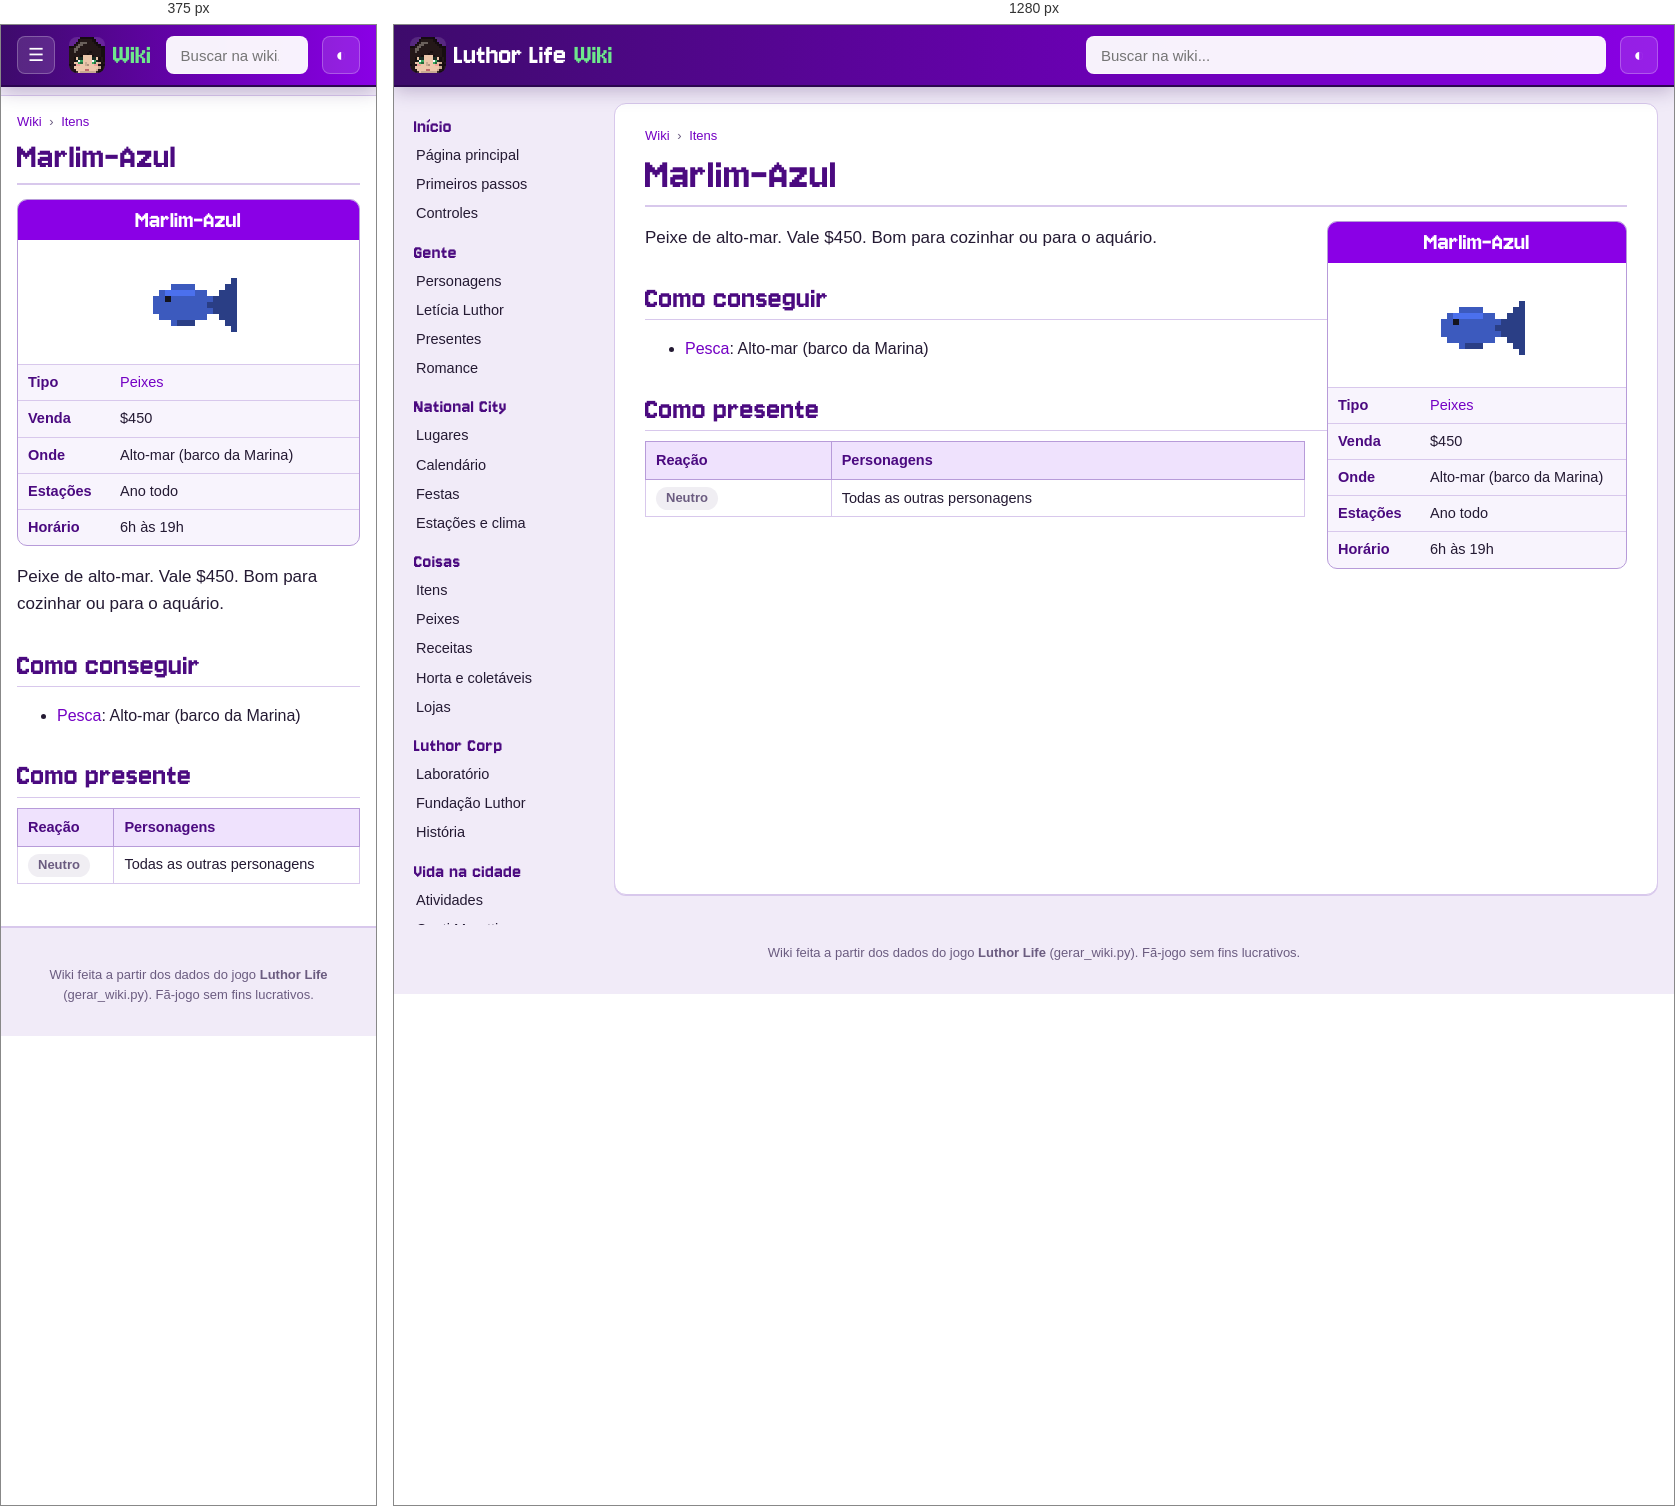
Rendered at 375 px and 1280 px, left to right.

<!-- file: item-marlim.html -->
<!doctype html>
<html lang="pt-BR">
<head>
<meta charset="utf-8">
<meta name="viewport" content="width=device-width, initial-scale=1">
<title>Marlim-Azul · Wiki Luthor Life</title>
<meta name="description" content="Peixe de alto-mar. Vale $450. Bom para cozinhar ou para o aquário.">
<link rel="icon" href="../img/logo.png">
<link rel="preconnect" href="https://fonts.googleapis.com">
<link href="https://fonts.googleapis.com/css2?family=Nunito:wght@400;600;700;800&amp;display=swap" rel="stylesheet">
<link rel="stylesheet" href="wiki.css">
<script>try{var t=localStorage.getItem("wiki-tema");if(t)document.documentElement.dataset.theme=t}catch(e){}</script>
</head>
<body>
<header class="topo">
  <button class="menu" aria-label="Abrir o menu">☰</button>
  <a class="marca" href="index.html"><img src="img/cabecas/leticia.png" alt="" width="32" height="32"><span>Luthor Life</span><em>Wiki</em></a>
  <div class="busca">
    <input type="search" placeholder="Buscar na wiki..." aria-label="Buscar na wiki" autocomplete="off">
    <ul class="resultados" hidden></ul>
  </div>
  <button class="tema" aria-label="Trocar tema claro/escuro">◐</button>
</header>
<div class="corpo">
  <nav class="lateral"><h3>Início</h3><ul><li><a href="index.html">Página principal</a></li><li><a href="guia.html">Primeiros passos</a></li><li><a href="controles.html">Controles</a></li></ul><h3>Gente</h3><ul><li><a href="personagens.html">Personagens</a></li><li><a href="leticia.html">Letícia Luthor</a></li><li><a href="presentes.html">Presentes</a></li><li><a href="romance.html">Romance</a></li></ul><h3>National City</h3><ul><li><a href="lugares.html">Lugares</a></li><li><a href="calendario.html">Calendário</a></li><li><a href="festas.html">Festas</a></li><li><a href="estacoes.html">Estações e clima</a></li></ul><h3>Coisas</h3><ul><li><a href="itens.html">Itens</a></li><li><a href="peixes.html">Peixes</a></li><li><a href="receitas.html">Receitas</a></li><li><a href="horta.html">Horta e coletáveis</a></li><li><a href="lojas.html">Lojas</a></li></ul><h3>Luthor Corp</h3><ul><li><a href="laboratorio.html">Laboratório</a></li><li><a href="fundacao.html">Fundação Luthor</a></li><li><a href="historia.html">História</a></li></ul><h3>Vida na cidade</h3><ul><li><a href="atividades.html">Atividades</a></li><li><a href="hospital.html">Conti Moretti</a></li><li><a href="habilidades.html">Habilidades</a></li><li><a href="conquistas.html">Conquistas</a></li></ul><h3>Ferramentas</h3><ul><li><a href="#" id="aleatoria">Página aleatória</a></li><li><a href="../index.html">Site do jogo</a></li><li><a href="https://github.com/LuthorW/Luthor-Life">Código no GitHub</a></li></ul></nav>
  <main class="artigo">
    <nav class="trilha"><a href="index.html">Wiki</a> <span>›</span> <a href="itens.html">Itens</a></nav>
    <h1>Marlim-Azul</h1>
<aside class="infobox coisa"><div class="ib-titulo">Marlim-Azul</div><div class="ib-icone"><img class="ico grande" src="img/itens/marlim.png" alt="" width="96" height="96" loading="lazy"></div><table><tr><th>Tipo</th><td><a href="itens.html#fish">Peixes</a></td></tr><tr><th>Venda</th><td>$450</td></tr><tr><th>Onde</th><td>Alto-mar (barco da Marina)</td></tr><tr><th>Estações</th><td>Ano todo</td></tr><tr><th>Horário</th><td>6h às 19h</td></tr></table></aside>
<p class="lead">Peixe de alto-mar. Vale $450. Bom para cozinhar ou para o aquário.</p>
<h2>Como conseguir</h2><ul><li><a href="peixes.html">Pesca</a>: Alto-mar (barco da Marina)</li></ul>
<h2>Como presente</h2><div class="tabela"><table class="wikitable"><thead><tr><th>Reação</th><th>Personagens</th></tr></thead><tbody><tr><td><span class="gosto neutral">Neutro</span></td><td>Todas as outras personagens</td></tr></tbody></table></div>
  </main>
</div>
<footer class="rodape">Wiki feita a partir dos dados do jogo <b>Luthor Life</b> (gerar_wiki.py). Fã-jogo sem fins lucrativos.</footer>
<script src="busca.js"></script>
<script src="wiki.js"></script>
</body>
</html>


/* @media block from wiki.css */
@media (max-width: 900px) {
  .menu { display: block; }
  .marca span { display: none; }
  .lateral {
    position: fixed; top: 60px; left: 0; bottom: 0; z-index: 15; width: 260px; max-height: none;
    background: var(--lateral); border-right: 1px solid var(--linha-forte);
    transform: translateX(-100%); transition: transform .2s;
  }
  body.menu-aberto .lateral { transform: none; box-shadow: 10px 0 30px rgba(0,0,0,.3); }
  .artigo { margin: 10px 0 20px; padding: 16px 16px 26px; border-radius: 0; border-left: 0; border-right: 0; }
  h1 { font-size: 38px; }
  .infobox, .infobox.festa { float: none; width: 100%; margin: 0 0 16px; }
  .infobox .retrato { max-width: 320px; margin: 0 auto; }
  .lugar { flex-direction: column; }
  .lugar .foto { flex: none; width: 100%; }
  .duas, .romances { grid-template-columns: 1fr; }
  .banner { flex-direction: column; }
  .banner img { width: 100%; }
  .calendario { grid-template-columns: repeat(7, minmax(0, 1fr)); gap: 2px; }
  .dia { min-height: 64px; padding: 2px; font-size: 10.5px; }
  .ev .cab { display: none; }
  .ev.semana { display: none; }
}

/* @media block from wiki.css */
@media (min-width: 901px) { .lateral { background: transparent; } }